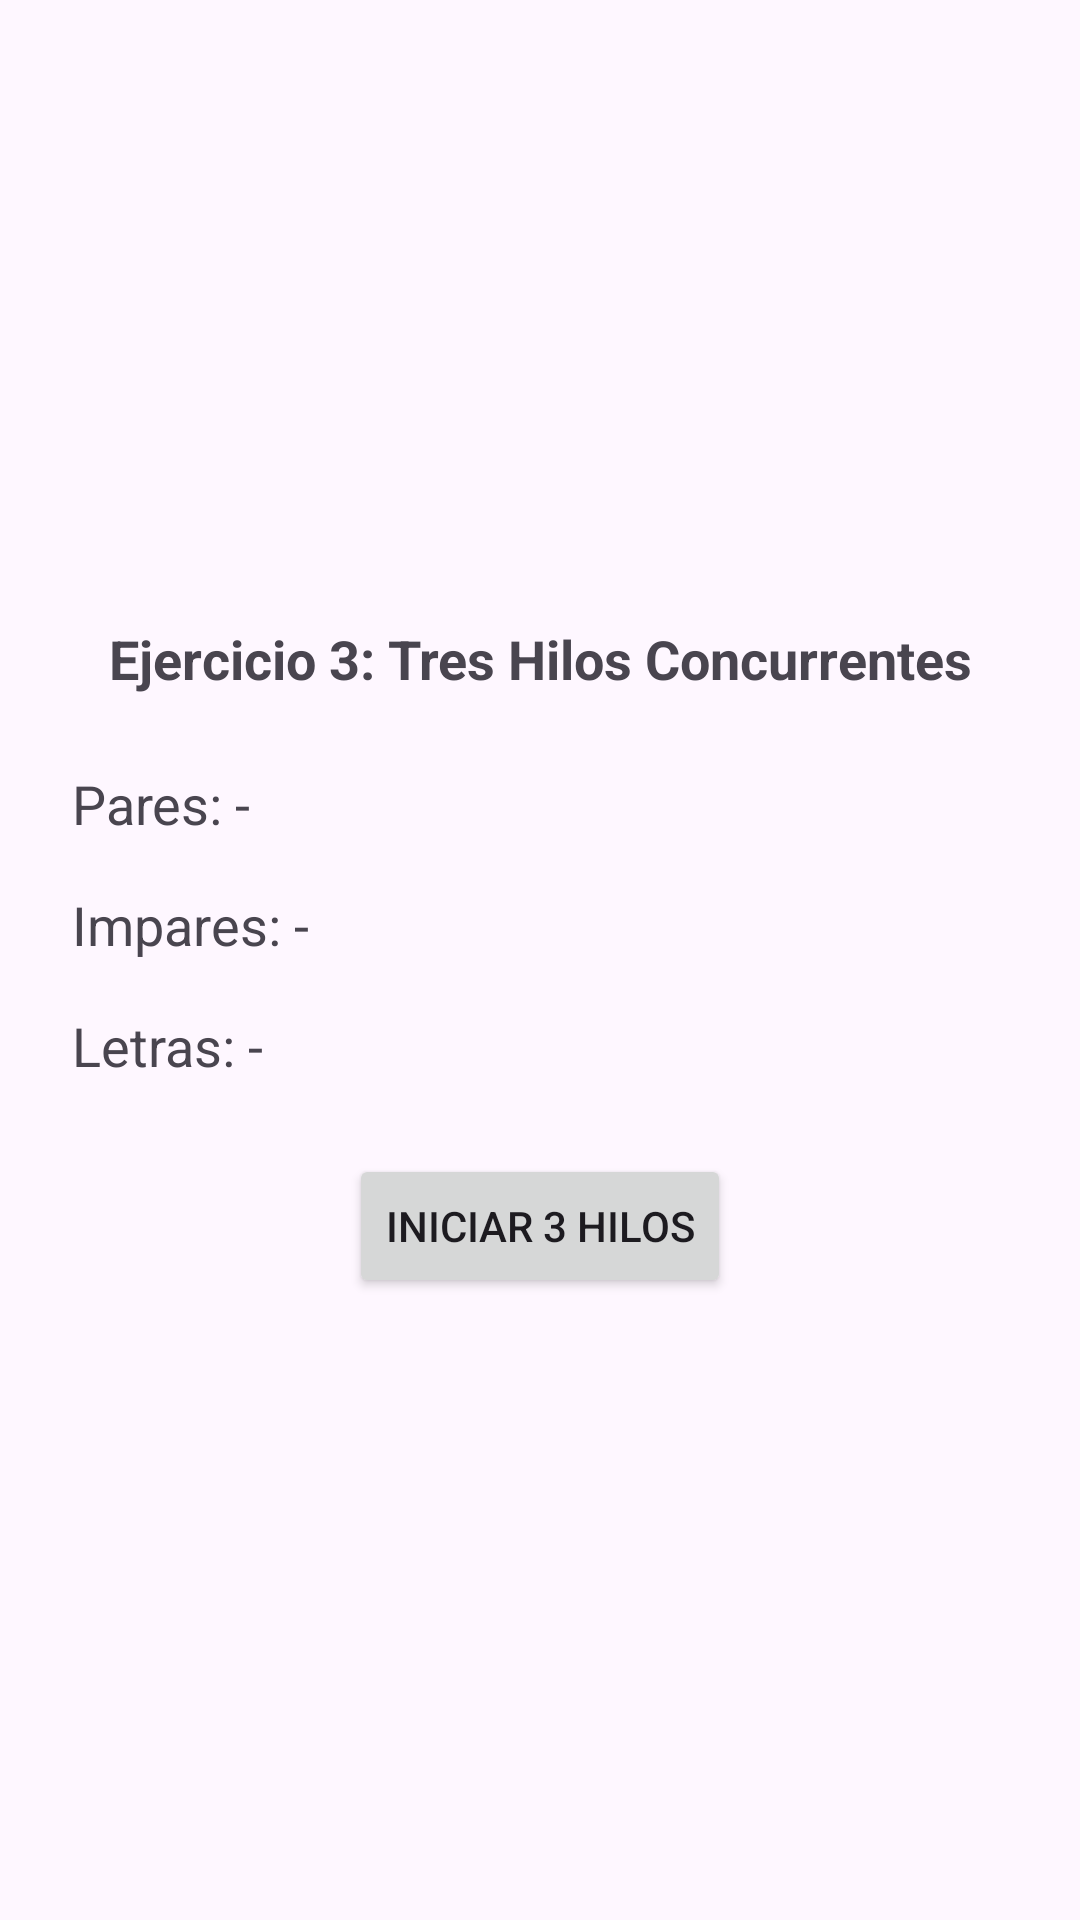

This screen was rendered from an Android layout file. Write that file and the resources it references.
<!-- AndroidManifest.xml: application theme Theme.Androidhilos -->
<!-- res/layout/activity_exercise3.xml -->
<?xml version="1.0" encoding="utf-8"?>
<LinearLayout xmlns:android="http://schemas.android.com/apk/res/android"
    android:layout_width="match_parent"
    android:layout_height="match_parent"
    android:orientation="vertical"
    android:padding="24dp"
    android:gravity="center">

    <TextView
        android:layout_width="match_parent"
        android:layout_height="wrap_content"
        android:text="Ejercicio 3: Tres Hilos Concurrentes"
        android:textSize="18sp"
        android:textStyle="bold"
        android:gravity="center"
        android:layout_marginBottom="24dp"/>

    <TextView
        android:id="@+id/tvEvens"
        android:layout_width="match_parent"
        android:layout_height="wrap_content"
        android:text="Pares: -"
        android:textSize="18sp"
        android:layout_marginBottom="16dp"/>

    <TextView
        android:id="@+id/tvOdds"
        android:layout_width="match_parent"
        android:layout_height="wrap_content"
        android:text="Impares: -"
        android:textSize="18sp"
        android:layout_marginBottom="16dp"/>

    <TextView
        android:id="@+id/tvLetters"
        android:layout_width="match_parent"
        android:layout_height="wrap_content"
        android:text="Letras: -"
        android:textSize="18sp"
        android:layout_marginBottom="24dp"/>

    <Button
        android:id="@+id/btnStartEx3"
        android:layout_width="wrap_content"
        android:layout_height="wrap_content"
        android:text="Iniciar 3 Hilos"/>

</LinearLayout>
<!-- resources referenced by this layout -->
<resources>
  <style name="Theme.Androidhilos" parent="Base.Theme.Androidhilos" />
  <style name="Base.Theme.Androidhilos" parent="Theme.Material3.DayNight.NoActionBar">
          
          
      </style>
</resources>
